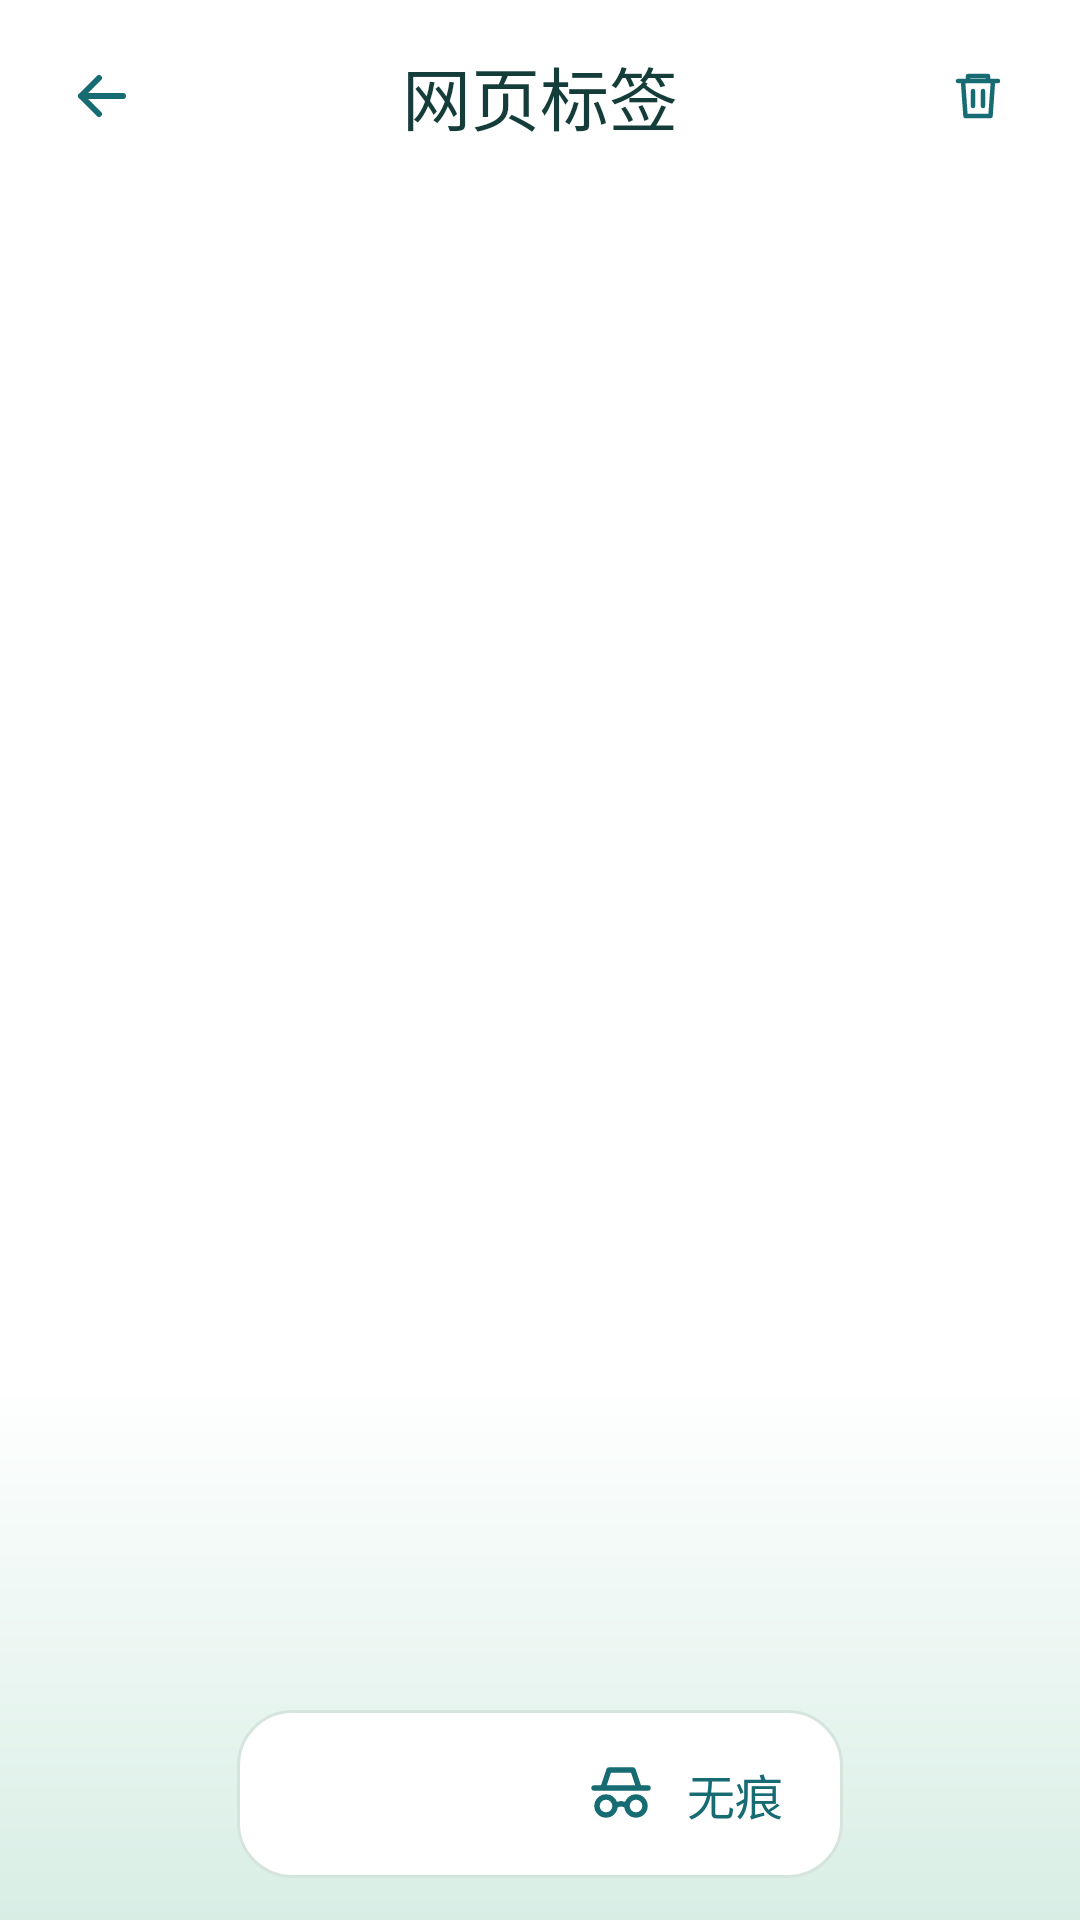

Here is an Android app screen rendered from its layout file. Give the layout XML and the strings, colors and styles it references.
<!-- AndroidManifest.xml: application theme Theme.LiteSail -->
<!-- res/layout/view_browser_windows.xml -->
<?xml version="1.0" encoding="utf-8"?>
<LinearLayout xmlns:android="http://schemas.android.com/apk/res/android"
    xmlns:tools="http://schemas.android.com/tools"
    android:layout_width="match_parent"
    android:layout_height="match_parent"
    android:background="@drawable/window_manager_surface"
    android:focusableInTouchMode="true"
    android:orientation="vertical">

    <FrameLayout
        android:layout_width="match_parent"
        android:layout_height="wrap_content"
        android:minHeight="64dp"
        android:paddingHorizontal="10dp">

        <ImageButton
            android:id="@+id/window_manager_back"
            android:layout_width="48dp"
            android:layout_height="48dp"
            android:layout_gravity="start|center_vertical"
            android:background="?android:attr/selectableItemBackgroundBorderless"
            android:contentDescription="@string/back"
            android:src="@drawable/ic_search_back" />

        <TextView
            android:id="@+id/window_manager_title"
            android:layout_width="wrap_content"
            android:layout_height="wrap_content"
            android:layout_gravity="center"
            android:layout_marginHorizontal="52dp"
            android:accessibilityHeading="true"
            android:ellipsize="end"
            android:fontFamily="sans-serif-medium"
            android:maxLines="1"
            android:text="@string/browser_windows_page"
            android:textColor="@color/start_page_brand_text"
            android:textSize="23sp"
            tools:targetApi="28" />

        <ImageButton
            android:id="@+id/close_all_windows"
            android:layout_width="48dp"
            android:layout_height="48dp"
            android:layout_gravity="end|center_vertical"
            android:background="?android:attr/selectableItemBackgroundBorderless"
            android:contentDescription="@string/browser_window_close_all"
            android:src="@drawable/ic_delete_history"
            android:tint="@color/browser_toolbar_icon" />
    </FrameLayout>

    <GridView
        android:id="@+id/window_grid"
        android:layout_width="match_parent"
        android:layout_height="0dp"
        android:layout_weight="1"
        android:clipToPadding="false"
        android:horizontalSpacing="12dp"
        android:listSelector="@android:color/transparent"
        android:numColumns="2"
        android:overScrollMode="ifContentScrolls"
        android:paddingHorizontal="16dp"
        android:paddingVertical="10dp"
        android:saveEnabled="false"
        android:stretchMode="columnWidth"
        android:verticalSpacing="12dp" />

    <RadioGroup
        android:id="@+id/window_modes"
        android:layout_width="wrap_content"
        android:layout_height="wrap_content"
        android:layout_gravity="center_horizontal"
        android:layout_marginTop="8dp"
        android:layout_marginBottom="14dp"
        android:background="@drawable/search_current_page_background"
        android:orientation="horizontal"
        android:saveEnabled="false"
        android:padding="4dp">

        <RadioButton
            android:id="@+id/window_mode_regular"
            style="@style/Widget.LiteSail.LibraryTab"
            android:minWidth="100dp"
            android:minHeight="48dp"
            android:saveEnabled="false" />

        <RadioButton
            android:id="@+id/window_mode_incognito"
            style="@style/Widget.LiteSail.LibraryTab"
            android:drawablePadding="6dp"
            android:drawableStart="@drawable/ic_menu_incognito"
            android:drawableTint="@color/browser_toolbar_icon"
            android:minWidth="94dp"
            android:minHeight="48dp"
            android:saveEnabled="false"
            android:text="@string/browser_window_mode_incognito"
            android:textColor="@color/browser_toolbar_icon" />
    </RadioGroup>
</LinearLayout>
<!-- resources referenced by this layout -->
<resources>
  <color name="start_page_brand_text">#143D3A</color>
  <!-- drawable ic_delete_history (drawable) -->
  <?xml version="1.0" encoding="utf-8"?>
  <vector xmlns:android="http://schemas.android.com/apk/res/android"
      android:width="20dp"
      android:height="20dp"
      android:viewportWidth="24"
      android:viewportHeight="24">
      <path
          android:pathData="M4,6 H20 M8,6 V4 H16 V6 M6,6 L7,20 H17 L18,6 M10,10 V16 M14,10 V16"
          android:strokeColor="@color/start_page_accent"
          android:strokeLineCap="round"
          android:strokeLineJoin="round"
          android:strokeWidth="1.8" />
  </vector>
  <!-- drawable ic_menu_incognito (drawable) -->
  <?xml version="1.0" encoding="utf-8"?>
  <vector xmlns:android="http://schemas.android.com/apk/res/android"
      android:width="24dp"
      android:height="24dp"
      android:viewportWidth="24"
      android:viewportHeight="24">
      <path
          android:pathData="M3,10 H21 M6,10 L8,4 H16 L18,10 M10,16 A3,3 0,1 1,4 16 A3,3 0,1 1,10 16 Z M20,16 A3,3 0,1 1,14 16 A3,3 0,1 1,20 16 Z M10,16 Q12,14.5 14,16"
          android:strokeColor="@color/start_page_accent"
          android:strokeLineCap="round"
          android:strokeLineJoin="round"
          android:strokeWidth="1.8" />
  </vector>
  <!-- drawable ic_search_back (drawable) -->
  <?xml version="1.0" encoding="utf-8"?>
  <vector xmlns:android="http://schemas.android.com/apk/res/android"
      android:width="24dp"
      android:height="24dp"
      android:autoMirrored="true"
      android:viewportWidth="24"
      android:viewportHeight="24">
      <path
          android:pathData="M19,12 H5 M11,6 L5,12 L11,18"
          android:strokeColor="@color/start_page_accent"
          android:strokeLineCap="round"
          android:strokeLineJoin="round"
          android:strokeWidth="2" />
  </vector>
  <!-- drawable search_current_page_background (drawable) -->
  <?xml version="1.0" encoding="utf-8"?>
  <shape xmlns:android="http://schemas.android.com/apk/res/android">
      <corners android:radius="18dp" />
      <solid android:color="@color/start_page_search_surface" />
      <stroke android:width="1dp" android:color="@color/start_page_search_border" />
  </shape>
  <!-- drawable window_manager_surface (drawable) -->
  <?xml version="1.0" encoding="utf-8"?>
  <shape xmlns:android="http://schemas.android.com/apk/res/android">
      <gradient
          android:angle="270"
          android:centerColor="@color/start_page_search_surface"
          android:centerY="0.72"
          android:endColor="@color/start_page_glow"
          android:startColor="@color/start_page_search_surface" />
  </shape>
  <string name="back">后退</string>
  <string name="browser_window_close_all">关闭全部窗口</string>
  <string name="browser_window_mode_incognito">无痕</string>
  <string name="browser_windows_page">网页标签</string>
  <style name="Theme.LiteSail" parent="Theme.LiteSail.Teal" />
  <color name="start_page_search_surface">#FFFFFF</color>
  <color name="start_page_search_border">#D5E5DE</color>
  <style name="Theme.LiteSail.Teal" parent="Theme.LiteSail.Base">
          <item name="liteSailAccent">@color/teal_accent</item>
          <item name="liteSailOnAccent">@color/teal_on_accent</item>
          <item name="liteSailAccentSurface">@color/teal_accent_surface</item>
          <item name="liteSailAccentRipple">@color/teal_accent_ripple</item>
      </style>
  <style name="Theme.LiteSail.Base" parent="android:style/Theme.Material.Light.NoActionBar">
          <item name="android:colorAccent">?attr/liteSailAccent</item>
          <item name="android:windowBackground">@color/start_page_search_surface</item>
          <item name="android:windowLightStatusBar">true</item>
          <item name="android:statusBarColor">@color/start_page_search_surface</item>
          <item name="android:navigationBarColor">#000000</item>
      </style>
  <color name="teal_accent">#176B73</color>
  <color name="teal_on_accent">#FFFFFF</color>
  <color name="teal_accent_surface">#D8EEE5</color>
  <color name="teal_accent_ripple">#30176B73</color>
</resources>
